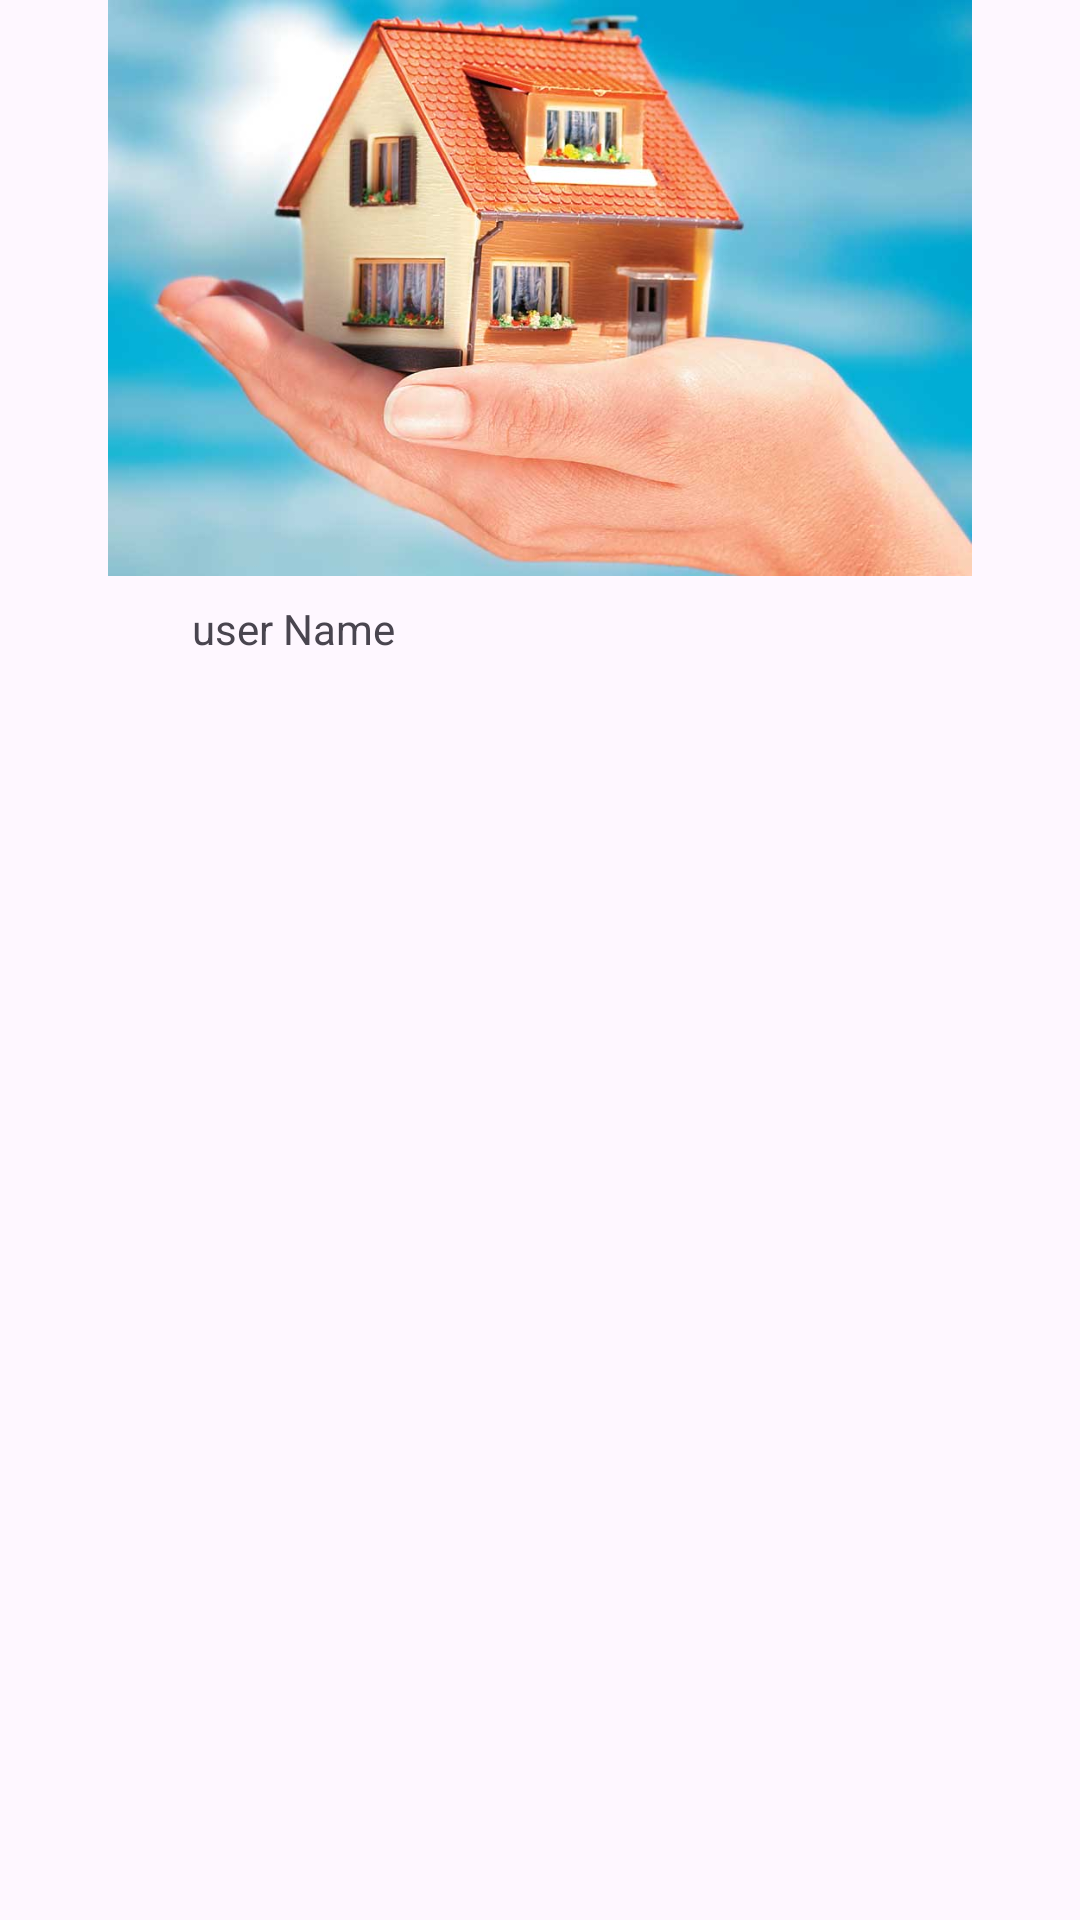

Layout XML and referenced resources for this Android screen:
<!-- AndroidManifest.xml: application theme Theme.THome -->
<!-- res/layout/activity_infor_user.xml -->
<?xml version="1.0" encoding="utf-8"?>
<androidx.constraintlayout.widget.ConstraintLayout xmlns:android="http://schemas.android.com/apk/res/android"
    xmlns:app="http://schemas.android.com/apk/res-auto"
    xmlns:tools="http://schemas.android.com/tools"
    android:layout_width="match_parent"
    android:layout_height="match_parent"
    tools:context=".start.InforUserActivity">

    <ImageView
        android:id="@+id/imvBackground"
        android:layout_width="match_parent"
        android:layout_height="0dp"
        app:layout_constraintTop_toTopOf="parent"
        app:layout_constraintStart_toStartOf="parent"
        app:layout_constraintEnd_toEndOf="parent"
        app:layout_constraintHeight_percent="0.3"
        android:src="@drawable/ic_home"
        />

    <ImageView
        android:id="@+id/imvAvatar"
        android:layout_width="wrap_content"
        android:layout_height="wrap_content"
        android:layout_marginHorizontal="@dimen/dp16"
        android:layout_marginStart="48dp"
        android:src="@drawable/ic_user"
        android:text="email"
        app:layout_constraintBottom_toBottomOf="@+id/tvUserName"
        app:layout_constraintStart_toStartOf="@id/imvBackground" />
    <TextView
        android:id="@+id/tvUserName"
        android:layout_width="wrap_content"
        android:layout_height="wrap_content"
        app:layout_constraintTop_toBottomOf="@id/imvBackground"
        app:layout_constraintStart_toEndOf="@id/imvAvatar"
        android:layout_marginHorizontal="@dimen/dp16"
        android:text="user Name"
        android:layout_marginVertical="@dimen/dp8"
        />

    <androidx.recyclerview.widget.RecyclerView
        android:id="@+id/rvPost"
        android:layout_width="match_parent"
        android:layout_height="wrap_content"
        app:layout_constraintTop_toBottomOf="@id/tvUserName"
        app:layout_constraintStart_toStartOf="parent"
        app:layout_constraintEnd_toEndOf="parent"
        />
    <ImageView
        android:id="@+id/imvButtonAdd"
        android:layout_width="@dimen/dp50"
        android:layout_height="@dimen/dp50"
        app:layout_constraintEnd_toEndOf="parent"
        app:layout_constraintBottom_toBottomOf="parent"
        android:layout_marginVertical="@dimen/dp20"
        android:layout_marginHorizontal="@dimen/dp20"
        android:src="@drawable/ic_add"
        />


</androidx.constraintlayout.widget.ConstraintLayout>
<!-- resources referenced by this layout -->
<resources>
  <dimen name="dp16">16dp</dimen>
  <dimen name="dp20">20dp</dimen>
  <dimen name="dp50">50dp</dimen>
  <dimen name="dp8">8dp</dimen>
  <!-- drawable ic_home: jpg bitmap (drawable, 53499 bytes) -->
  <style name="Theme.THome" parent="Base.Theme.THome" />
  <style name="Base.Theme.THome" parent="Theme.Material3.DayNight.NoActionBar">
          
          
      </style>
</resources>
